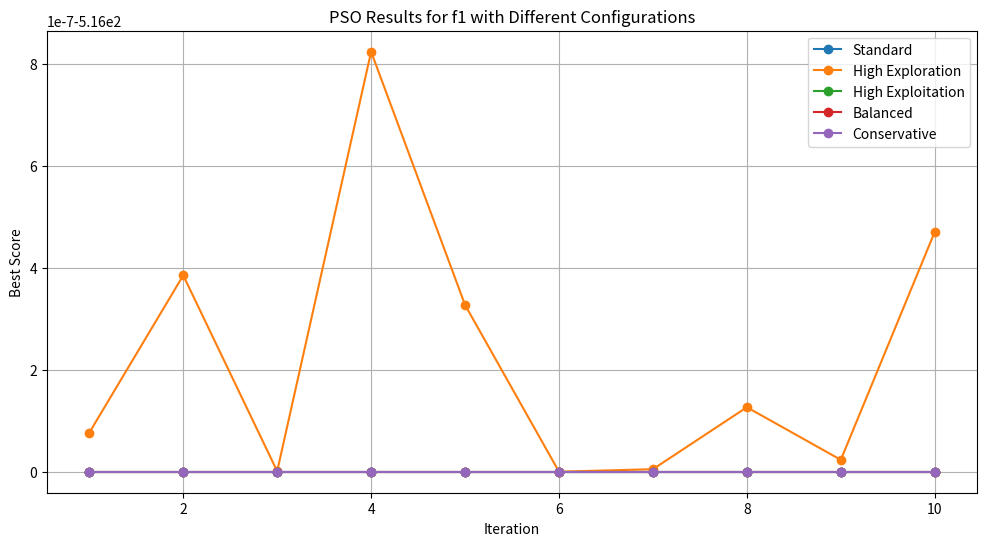
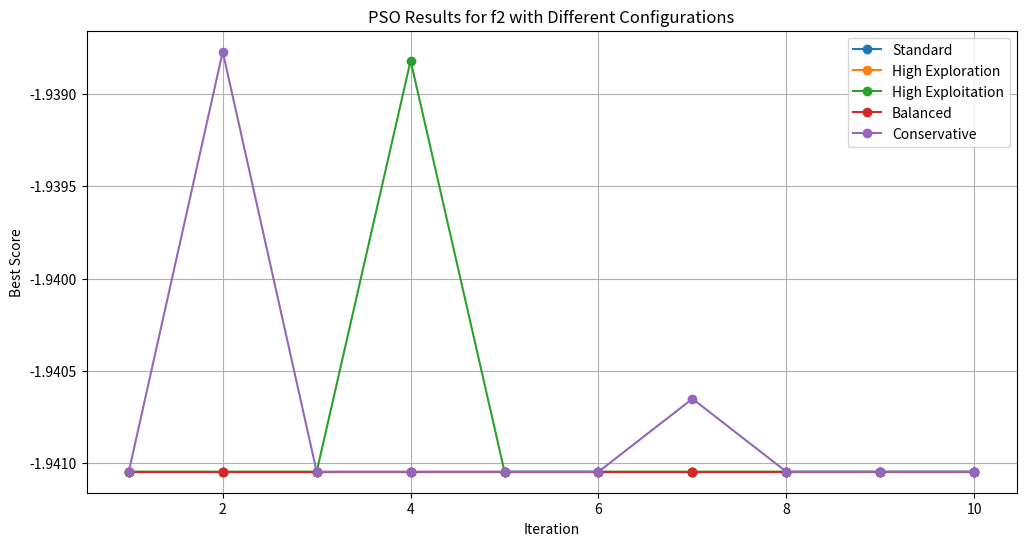
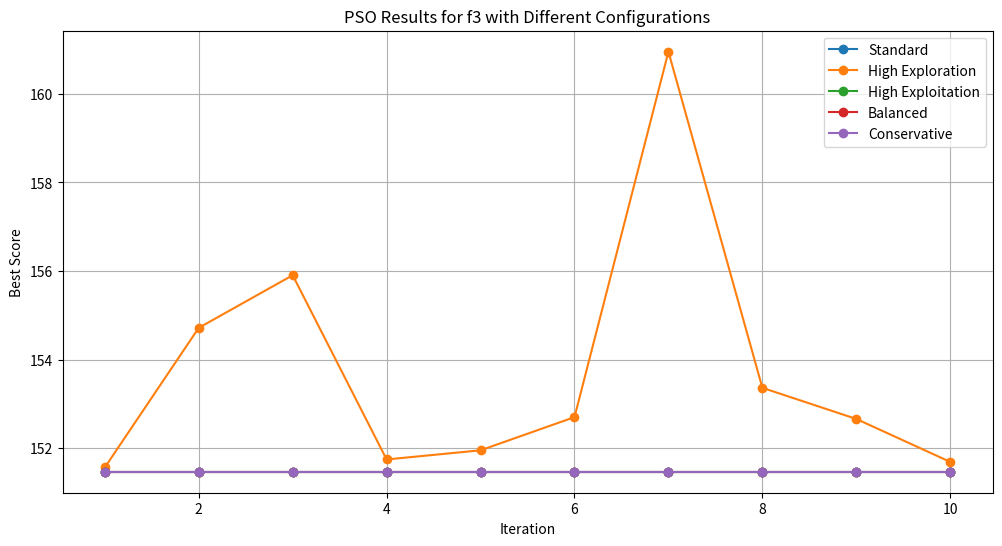
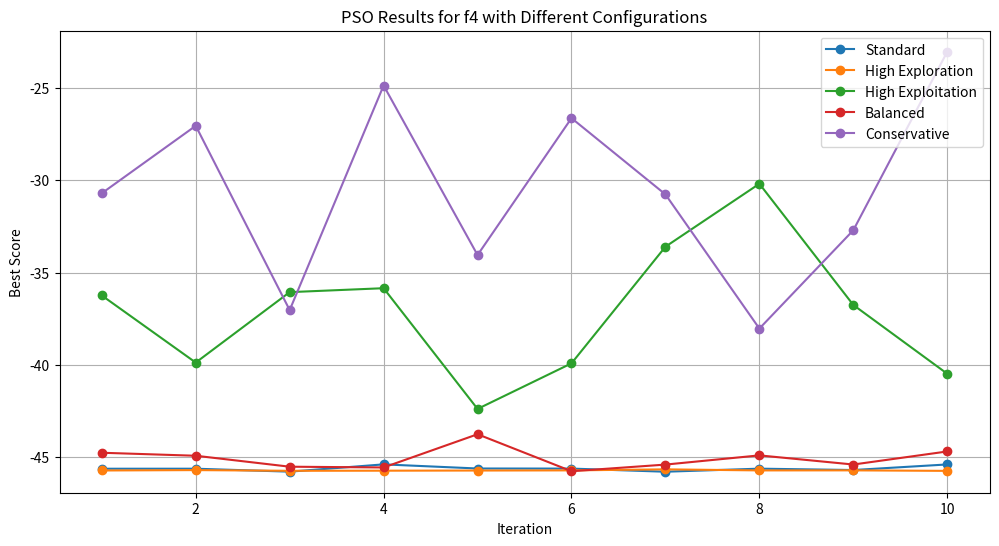

Generate these figures, in order, with matplotlib:
import numpy as np
import math
import matplotlib.pyplot as plt

class Particle:
    def __init__(self, dim, bounds):
        self.position = np.random.uniform(bounds[0], bounds[1], dim)
        self.velocity = np.zeros(dim)
        self.best_position = self.position.copy()
        self.best_score = float('inf')

class PSO:
    def __init__(self, objective_func, bounds, dim, n_particles=30, max_iter=100, w=0.7, c1=1.5, c2=1.5):
        self.objective_func = objective_func
        self.bounds = bounds
        self.dim = dim
        self.n_particles = n_particles
        self.max_iter = max_iter
        self.w = w  # inertia weight
        self.c1 = c1  # cognitive parameter
        self.c2 = c2  # social parameter
        self.particles = [Particle(self.dim, bounds) for _ in range(n_particles)]
        self.global_best_position = None
        self.global_best_score = float('inf')

    def optimize(self):
        for _ in range(self.max_iter):
            for particle in self.particles:
                # Evaluate current position
                score = self.objective_func(particle.position)
                
                # Update personal best
                if score < particle.best_score:
                    particle.best_position = particle.position.copy()
                    particle.best_score = score
                    
                    # Update global best
                    if score < self.global_best_score:
                        self.global_best_position = particle.position.copy()
                        self.global_best_score = score

                # Update velocity and position
                r1, r2 = np.random.rand(2)
                particle.velocity = (self.w * particle.velocity + 
                                  self.c1 * r1 * (particle.best_position - particle.position) +
                                  self.c2 * r2 * (self.global_best_position - particle.position))
                
                particle.position += particle.velocity
                
                # Keep particles within bounds
                particle.position = np.clip(particle.position, self.bounds[0], self.bounds[1])

        return self.global_best_position, self.global_best_score

# Test functions
def f1(x):
    return 4 - 4 * x[0]**3 - 4 * x[0] + x[1]**2

def f2(x):
    return (1/899) * (sum(x[i]**2 * 2**(i+1) for i in range(6)) - 1745)

def f3(x):
    return (x[0]**6 + x[1]**4 + 12)**2 + (2*x[0] + x[1] - 4)**2

def f4(x):
    # Check if any value is outside the valid domain for logarithm
    if any(xi <= 2 or xi >= 10 for xi in x):
        return float('inf')  # Return infinity for invalid values
    
    try:
        sum_term = sum((math.log(x[i]-2))**2 + (math.log(10-x[i]))**2 for i in range(10))
        prod_term = (np.prod(x))**0.2
        return sum_term - prod_term
    except (ValueError, ZeroDivisionError):
        return float('inf')  # Return infinity for any mathematical errors

# Function to run multiple iterations
def run_multiple_iterations(func, bounds, dim, config, n_iterations=10):
    results = []
    for i in range(n_iterations):
        pso = PSO(func, bounds, dim, n_particles=30, max_iter=100, 
                 w=config['w'], c1=config['c1'], c2=config['c2'])
        best_pos, best_score = pso.optimize()
        results.append((best_pos, best_score))
        print(f"Config {config['name']} - Iteration {i+1}: Best position = {best_pos}, Best score = {best_score}")
    return results

def plot_results(results_dict, function_name):
    plt.figure(figsize=(12, 6))
    
    for config_name, results in results_dict.items():
        scores = [score for _, score in results]
        plt.plot(range(1, 11), scores, 'o-', label=config_name)
    
    plt.title(f'PSO Results for {function_name} with Different Configurations')
    plt.xlabel('Iteration')
    plt.ylabel('Best Score')
    plt.grid(True)
    plt.legend()
    plt.show()

if __name__ == "__main__":
    # Define PSO configurations
    configurations = [
        {'name': 'Standard', 'w': 0.7, 'c1': 1.5, 'c2': 1.5},
        {'name': 'High Exploration', 'w': 0.9, 'c1': 2.0, 'c2': 1.0},
        {'name': 'High Exploitation', 'w': 0.4, 'c1': 1.0, 'c2': 2.0},
        {'name': 'Balanced', 'w': 0.6, 'c1': 1.7, 'c2': 1.7},
        {'name': 'Conservative', 'w': 0.5, 'c1': 1.0, 'c2': 1.0}
    ]

    # Define bounds for each function
    bounds_f1 = (-5, 5)
    bounds_f2 = (0, 1)
    bounds_f3 = (-500, 500)
    bounds_f4 = (2.001, 10)

    # Test each function with all configurations
    functions = [
        ('f1', f1, bounds_f1, 2),
        ('f2', f2, bounds_f2, 6),
        ('f3', f3, bounds_f3, 2),
        ('f4', f4, bounds_f4, 10)
    ]

    for func_name, func, bounds, dim in functions:
        print(f"\nTesting {func_name} with different configurations:")
        results_dict = {}
        
        for config in configurations:
            print(f"\nConfiguration: {config['name']}")
            results = run_multiple_iterations(func, bounds, dim, config)
            results_dict[config['name']] = results
        
        # Plot results for this function
        plot_results(results_dict, func_name) 